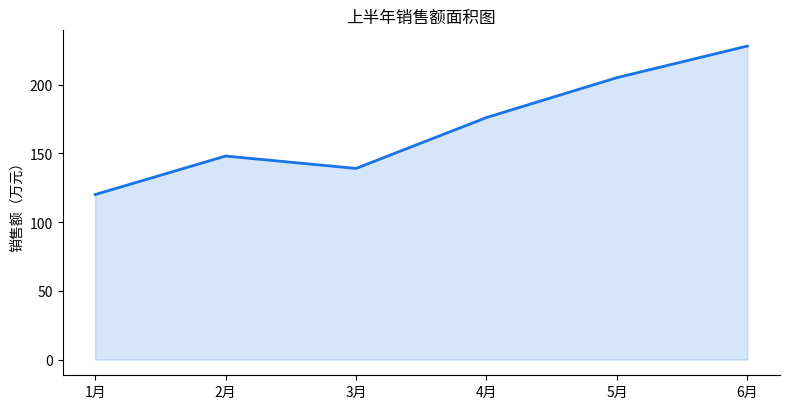
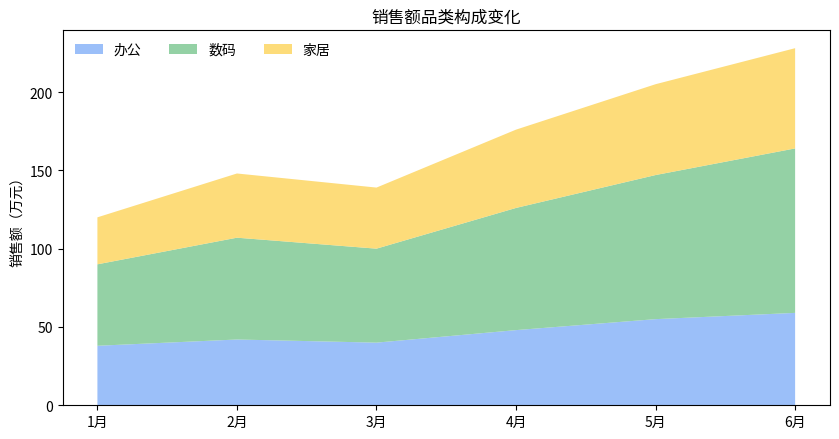
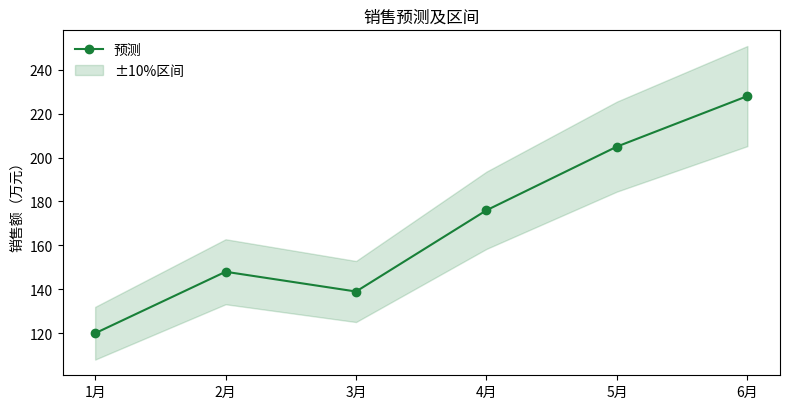

Write the Python code that produced these figures, in order.
import numpy as np
import pandas as pd
import matplotlib.pyplot as plt

rng = np.random.default_rng(25)
months = np.array(["1月", "2月", "3月", "4月", "5月", "6月"])
sales = np.array([120, 148, 139, 176, 205, 228])
profit = np.array([18, 24, 21, 32, 39, 47])
orders = np.array([1180, 1320, 1280, 1490, 1680, 1850])
regions = np.array(["华东", "华南", "华北", "西南"])
online = np.array([86, 72, 64, 48])
offline = np.array([42, 35, 38, 31])
samples = np.concatenate([rng.normal(180, 35, 180), rng.normal(320, 45, 45)])

print("数据准备完成：", len(months), "个月，", len(regions), "个区域")


fig, ax = plt.subplots(figsize=(8, 4.2))
ax.plot(months, sales, color="#1a73e8", linewidth=2)
ax.fill_between(months, sales, color="#1a73e8", alpha=0.18)
ax.set(title="上半年销售额面积图", ylabel="销售额（万元）")
ax.spines[["top", "right"]].set_visible(False)
fig.tight_layout()
plt.show()


office = np.array([38, 42, 40, 48, 55, 59])
digital = np.array([52, 65, 60, 78, 92, 105])
home = sales - office - digital
fig, ax = plt.subplots(figsize=(8.5, 4.5))
ax.stackplot(months, office, digital, home, labels=["办公", "数码", "家居"], colors=["#8ab4f8", "#81c995", "#fdd663"], alpha=0.85)
ax.set(title="销售额品类构成变化", ylabel="销售额（万元）")
ax.legend(loc="upper left", frameon=False, ncol=3)
fig.tight_layout()
plt.show()


lower = sales * 0.9
upper = sales * 1.1
fig, ax = plt.subplots(figsize=(8, 4.2))
ax.plot(months, sales, color="#188038", marker="o", label="预测")
ax.fill_between(months, lower, upper, color="#188038", alpha=0.18, label="±10%区间")
ax.set(title="销售预测及区间", ylabel="销售额（万元）")
ax.legend(frameon=False)
fig.tight_layout()
plt.show()
